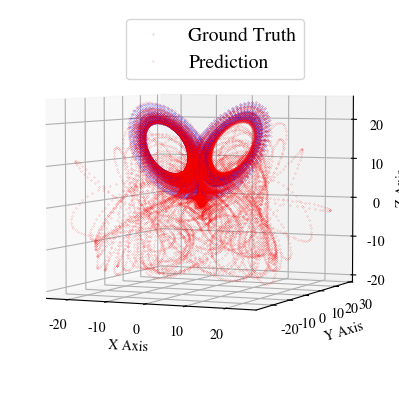

This figure's Python source:
import matplotlib.pyplot as plt
import numpy as np
import matplotlib
matplotlib.rcParams['mathtext.fontset'] = 'stix'
matplotlib.rcParams['font.family'] = 'STIXGeneral'
#def lorenz(xyz, *, s=10, r=28, b=8/3):
def lorenz(x, y, z, a=10.0, r=15.0, b=8/3):
    
    """
    Parameters
    ----------
    xyz : array-like, shape (3,)
       Point of interest in three-dimensional space.
    s, r, b : float
       Parameters defining the Lorenz attractor.

    Returns
    -------
    xyz_dot : array, shape (3,)
       Values of the Lorenz attractor's partial derivatives at *xyz*.
    """

    x_dot = a*(y - x)
    y_dot = r*x - y - x*z
    z_dot = x*y - b*z
    return np.array([x_dot, y_dot, z_dot])


def lorenz_pred(x, y, z, a=10.0, r=15.0, b=8/3):
    """
    Parameters
    ----------
    xyz : array-like, shape (3,)
       Point of interest in three-dimensional space.
    s, r, b : float
       Parameters defining the Lorenz attractor.

    Returns
    -------
    xyz_dot : array, shape (3,)
       Values of the Lorenz attractor's partial derivatives at *xyz*.
    """

    x_dot = a*(y - x)
    y_dot = r*x - y - x*z
    z_dot = x*y - b*z
    return np.array([x_dot, y_dot, z_dot])

alpha = 10
beta = 8/3
rho = 15

#rbf pol 20
test_alpha=  9.983504380278167
test_beta= 2.6577673151887657
test_rho=  15.00396374139246


#random sample
dt = 0.01
num_steps = 10000

# Need one more for the initial values
xs = np.empty(num_steps + 1)
ys = np.empty(num_steps + 1)
zs = np.empty(num_steps + 1)
ts = np.empty(num_steps + 1)
# Set initial values
xs[0], ys[0], zs[0] = (0., 1., 1.05)
ts[0] = 0
# Step through "time", calculating the partial derivatives at the current point
# and using them to estimate the next point
for i in range(num_steps):
    x_dot, y_dot, z_dot = lorenz(xs[i], ys[i], zs[i], a = alpha, r = rho, b = beta)
    xs[i + 1] = xs[i] + (x_dot * dt)
    ys[i + 1] = ys[i] + (y_dot * dt)
    zs[i + 1] = zs[i] + (z_dot * dt)
    ts[i + 1] = ts[i] + dt

# Plot
ax = plt.figure().add_subplot(projection='3d')
ax.plot(xs, ys, zs, '.', lw=2, markersize=0.2, c='blue', alpha=1, label="Ground Truth")
ax.set_xlabel("X Axis")
ax.set_ylabel("Y Axis")
ax.set_zlabel("Z Axis")
ax.dist = 7.5
ax.azim = -66   # z rotation (default=270)
ax.elev = 4    # x rotation (default=0)
plt.axis('scaled')
plt.autoscale(tight=True)
plt.tight_layout()
plt.legend(prop = { "size": 14 }, bbox_to_anchor=(0.8,1))


dt = 0.01
num_steps = 10000
test_xs = np.empty(num_steps + 1)
test_ys = np.empty(num_steps + 1)
test_zs = np.empty(num_steps + 1)
test_ts = np.empty(num_steps + 1)
# Set initial values
test_xs[0], test_ys[0], test_zs[0] = (0., 1., 1.05)
test_ts[0] = 0
for i in range(num_steps):
    x_dot, y_dot, z_dot = lorenz(test_xs[i], test_ys[i], test_zs[i], a = test_alpha, r = test_rho, b = test_beta)
    test_xs[i + 1] = test_xs[i] + (x_dot * dt)
    test_ys[i + 1] = test_ys[i] + (y_dot * dt)
    test_zs[i + 1] = test_zs[i] + (z_dot * dt)
    test_ts[i + 1] = test_ts[i] + dt

# ax = plt.figure().add_subplot(projection='3d')
ax.plot(test_xs, test_ys, test_zs,'.', lw=2, markersize=0.2, c='red', alpha=1, label="Prediction")
ax.set_xlabel("X Axis")
ax.set_ylabel("Y Axis")
ax.set_zlabel("Z Axis")
ax.dist = 7.5
ax.azim = -66   # z rotation (default=270)
ax.elev = 4    # x rotation (default=0)
plt.legend(prop = { "size": 14 }, bbox_to_anchor=(0.8,1))
plt.axis('scaled')
plt.autoscale(tight=True)
plt.tight_layout()
# plt.savefig('rbf_pol.png', dpi= 300, bbox_inches='tight', pad_inches=0.4)
plt.show()


plt.figure()
# ax = plt.figure().add_subplot(projection='3d')
print(test_xs.shape)
print((xs-test_xs).shape)
print(test_xs-xs)
ax.plot(test_xs-xs, test_ys-ys, test_zs-zs,'.', lw=2, markersize=0.2, c='red', alpha=1, label="Prediction")
ax.set_xlabel("X Axis")
ax.set_ylabel("Y Axis")
ax.set_zlabel("Z Axis")
# ax.dist = 7.5
# ax.azim = -66   # z rotation (default=270)
# ax.elev = 4    # x rotation (default=0)
plt.legend(prop = { "size": 14 }, bbox_to_anchor=(0.8,1))
plt.axis('scaled')
plt.autoscale(tight=True)
plt.tight_layout()
# plt.savefig('rbf_pol.png', dpi= 300, bbox_inches='tight', pad_inches=0.4)
plt.show()
